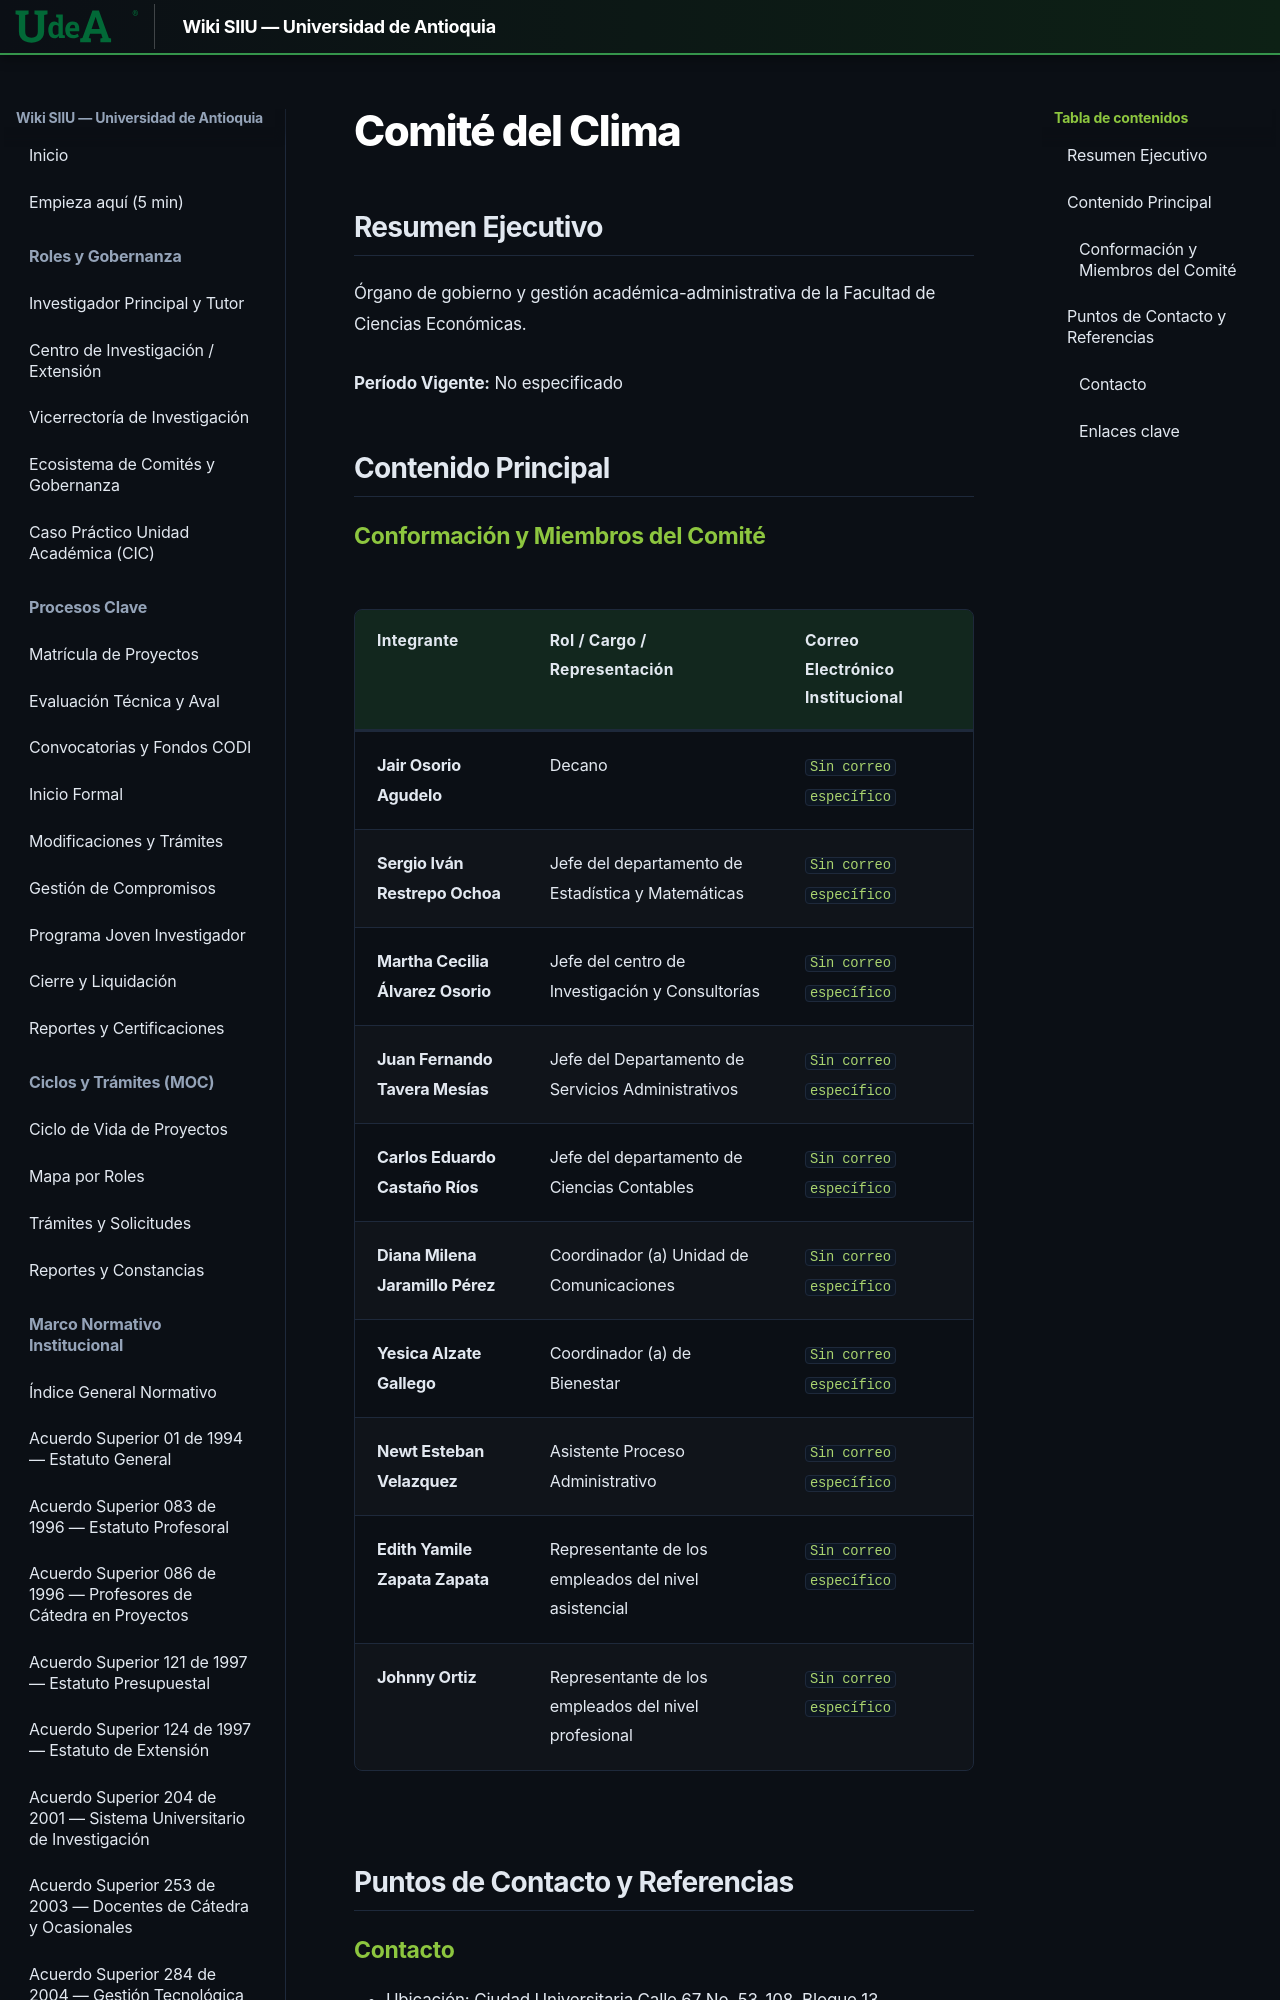

repository: Colors-svg/Wiki · page: 06_CIENCIAS_ECONOMICAS_CIC/comites/comite-clima/index.html · generator: mkdocs

---
url_origen: "https://www.udea.edu.co/wps/portal/udea/web/inicio/unidades-academicas/ciencias-economicas/acerca-facultad/consejos-comites/Contenido/asMenuLateral/comite-clima"
seccion: "Facultad - Gobierno y Comités"
titulo: "Comité del Clima"
fecha_extraccion: "2026-11-12"
recursos_asociados:
  []
search:
  boost: 0.7
---

# Comité del Clima

## Resumen Ejecutivo
Órgano de gobierno y gestión académica-administrativa de la Facultad de Ciencias Económicas. 

**Período Vigente:** No especificado

## Contenido Principal
